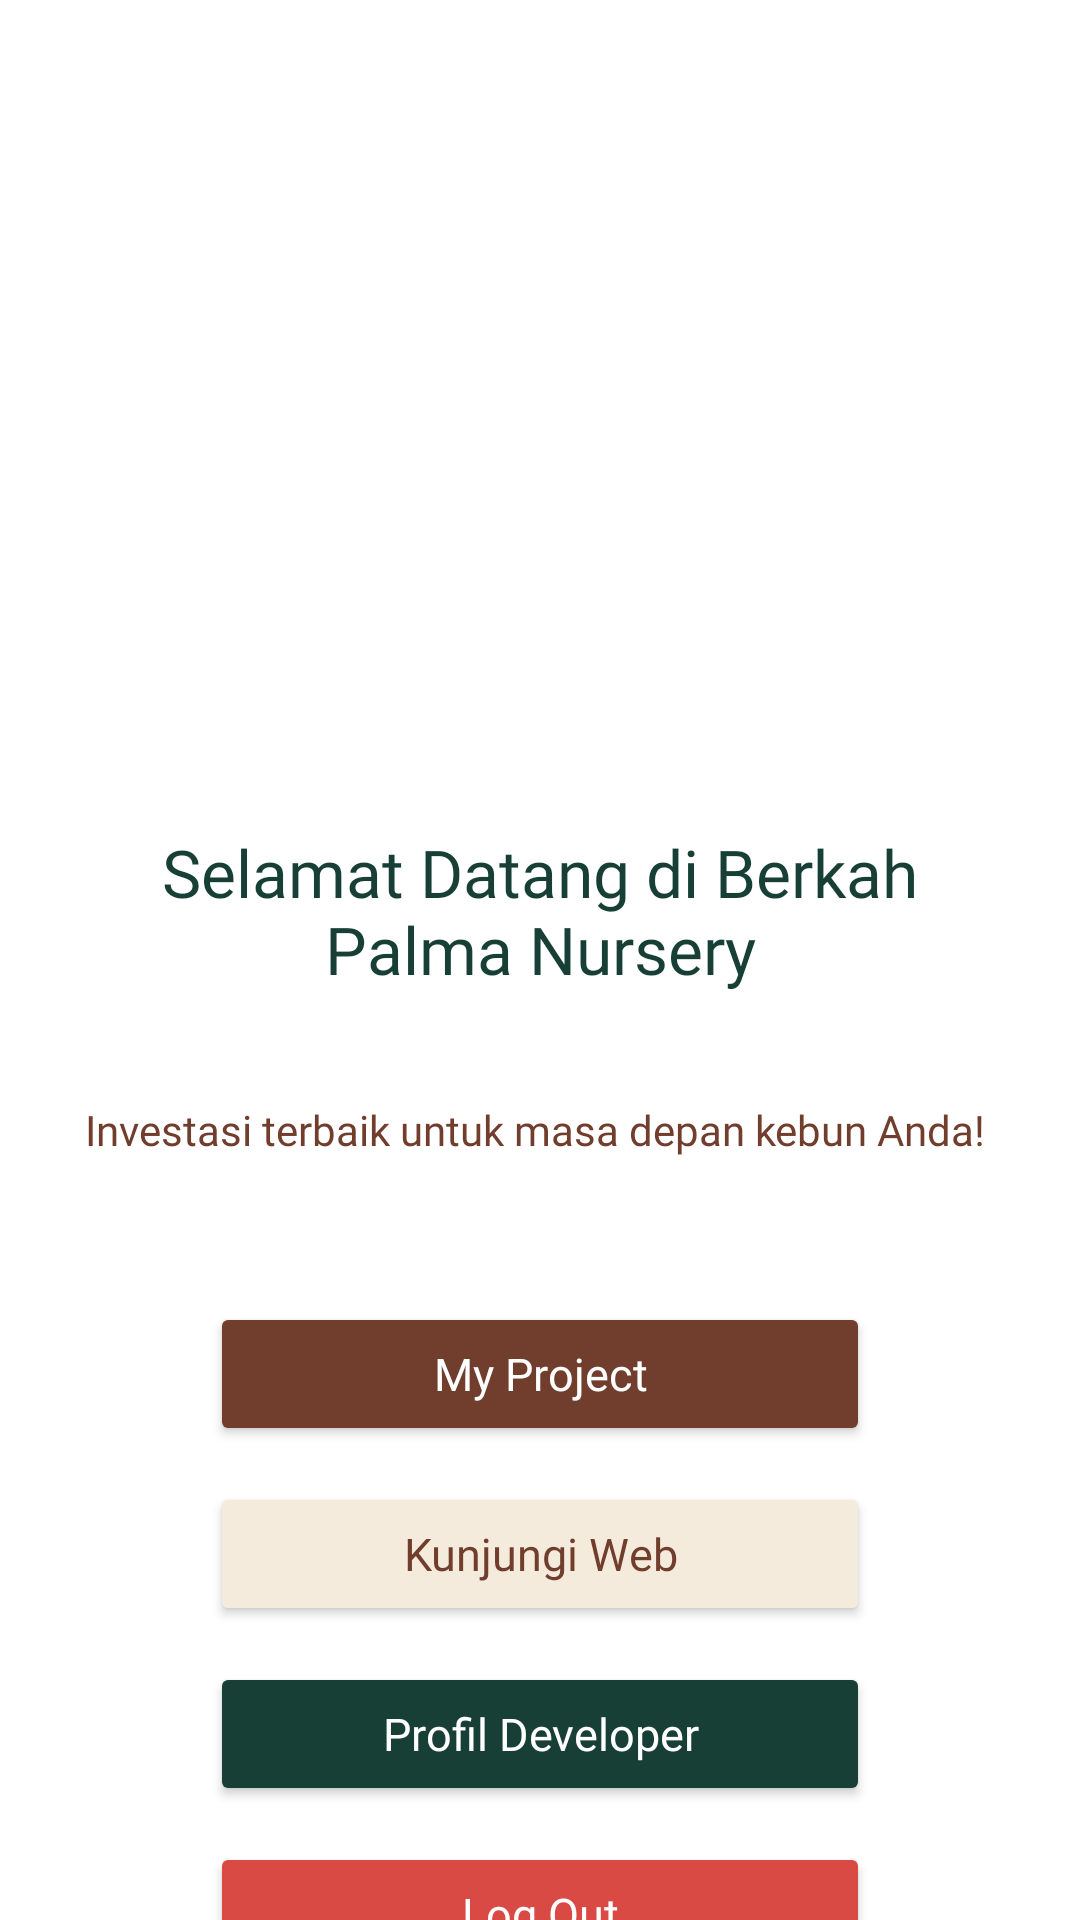

Write the Android layout XML for this screen, with the resource values it uses.
<!-- AndroidManifest.xml: application theme Theme.ASFJets -->
<!-- res/layout/activity_main.xml -->
<?xml version="1.0" encoding="utf-8"?>
<androidx.constraintlayout.widget.ConstraintLayout xmlns:android="http://schemas.android.com/apk/res/android"
    xmlns:app="http://schemas.android.com/apk/res-auto"
    xmlns:tools="http://schemas.android.com/tools"
    android:id="@+id/main"
    android:layout_width="match_parent"
    android:layout_height="match_parent"
    android:background="@color/white"
    tools:context=".MainActivity">

    
    <ImageView
        android:id="@+id/imgLogoJetz"
        android:layout_width="175dp"
        android:layout_height="148dp"
        android:layout_marginTop="100dp"
        android:contentDescription="Logo Berkah Palma"
        android:scaleType="fitCenter"
        android:src="@drawable/logo_icon"
        app:layout_constraintEnd_toEndOf="parent"
        app:layout_constraintStart_toStartOf="parent"
        app:layout_constraintTop_toTopOf="parent" />

    
    <TextView
        android:id="@+id/textJetz"
        android:layout_width="284dp"
        android:layout_height="71dp"
        android:layout_marginStart="32dp"
        android:layout_marginTop="20dp"
        android:layout_marginEnd="32dp"
        android:fontFamily="@font/poppins_bold"
        android:gravity="center"
        android:text="Selamat Datang di Berkah Palma Nursery"
        android:textColor="@color/primary"
        android:textSize="22sp"
        app:layout_constraintEnd_toEndOf="parent"
        app:layout_constraintStart_toStartOf="parent"
        app:layout_constraintTop_toBottomOf="@id/imgLogoJetz" />

    

    <TextView
        android:id="@+id/textSubJetz"
        android:layout_width="349dp"
        android:layout_height="43dp"
        android:layout_marginStart="40dp"
        android:layout_marginTop="16dp"
        android:layout_marginEnd="40dp"
        android:fontFamily="@font/poppins_regular"
        android:gravity="center"
        android:text="Investasi terbaik untuk masa depan kebun Anda! "
        android:textColor="@color/secondary"
        android:textSize="14sp"
        app:layout_constraintEnd_toEndOf="parent"
        app:layout_constraintStart_toStartOf="parent"
        app:layout_constraintTop_toBottomOf="@id/textJetz" />

    <Button
        android:id="@+id/btnProjek"
        android:layout_width="220dp"
        android:layout_height="48dp"
        android:layout_marginTop="36dp"
        android:backgroundTint="@color/secondary"
        android:fontFamily="@font/poppins_medium"
        android:insetTop="0dp"
        android:insetBottom="0dp"
        android:text="My Project"
        android:textAllCaps="false"
        android:textColor="@color/white"
        android:textSize="15sp"
        app:cornerRadius="24dp"
        app:layout_constraintEnd_toEndOf="parent"
        app:layout_constraintStart_toStartOf="parent"
        app:layout_constraintTop_toBottomOf="@id/textSubJetz" />

    
    <Button
        android:id="@+id/btnWeb"
        android:layout_width="220dp"
        android:layout_height="48dp"
        android:layout_marginTop="12dp"
        android:backgroundTint="@color/warm_ivory"
        android:fontFamily="@font/poppins_medium"
        android:insetTop="0dp"
        android:insetBottom="0dp"
        android:text="Kunjungi Web"
        android:textAllCaps="false"
        android:textColor="@color/secondary"
        android:textSize="15sp"
        app:cornerRadius="24dp"
        app:layout_constraintEnd_toEndOf="parent"
        app:layout_constraintStart_toStartOf="parent"
        app:layout_constraintTop_toBottomOf="@id/btnProjek" />

    
    <Button
        android:id="@+id/btnProfile"
        android:layout_width="220dp"
        android:layout_height="48dp"
        android:layout_marginTop="12dp"
        android:backgroundTint="@color/primary"
        android:fontFamily="@font/poppins_medium"
        android:insetTop="0dp"
        android:insetBottom="0dp"
        android:text="Profil Developer"
        android:textAllCaps="false"
        android:textColor="@color/white"
        android:textSize="15sp"
        app:cornerRadius="24dp"
        app:layout_constraintEnd_toEndOf="parent"
        app:layout_constraintStart_toStartOf="parent"
        app:layout_constraintTop_toBottomOf="@id/btnWeb" />

    <Button
        android:id="@+id/btnLogout"
        android:layout_width="220dp"
        android:layout_height="48dp"
        android:layout_marginTop="12dp"
        android:backgroundTint="@color/error"
        android:fontFamily="@font/poppins_medium"
        android:insetTop="0dp"
        android:insetBottom="0dp"
        android:text="Log Out"
        android:textAllCaps="false"
        android:textColor="@color/white"
        android:textSize="15sp"
        app:cornerRadius="24dp"
        app:layout_constraintEnd_toEndOf="parent"
        app:layout_constraintStart_toStartOf="parent"
        app:layout_constraintTop_toBottomOf="@id/btnProfile" />

</androidx.constraintlayout.widget.ConstraintLayout>
<!-- resources referenced by this layout -->
<resources>
  <color name="error">#D94A45</color>
  <color name="primary">#173F35</color>
  <color name="secondary">#713D2D</color>
  <color name="warm_ivory">#F4EBDD</color>
  <color name="white">#FFFFFFFF</color>
  <style name="Theme.ASFJets" parent="Base.Theme.ASFJets" />
  <style name="Base.Theme.ASFJets" parent="Theme.Material3.DayNight.NoActionBar">
          
          
      </style>
</resources>
